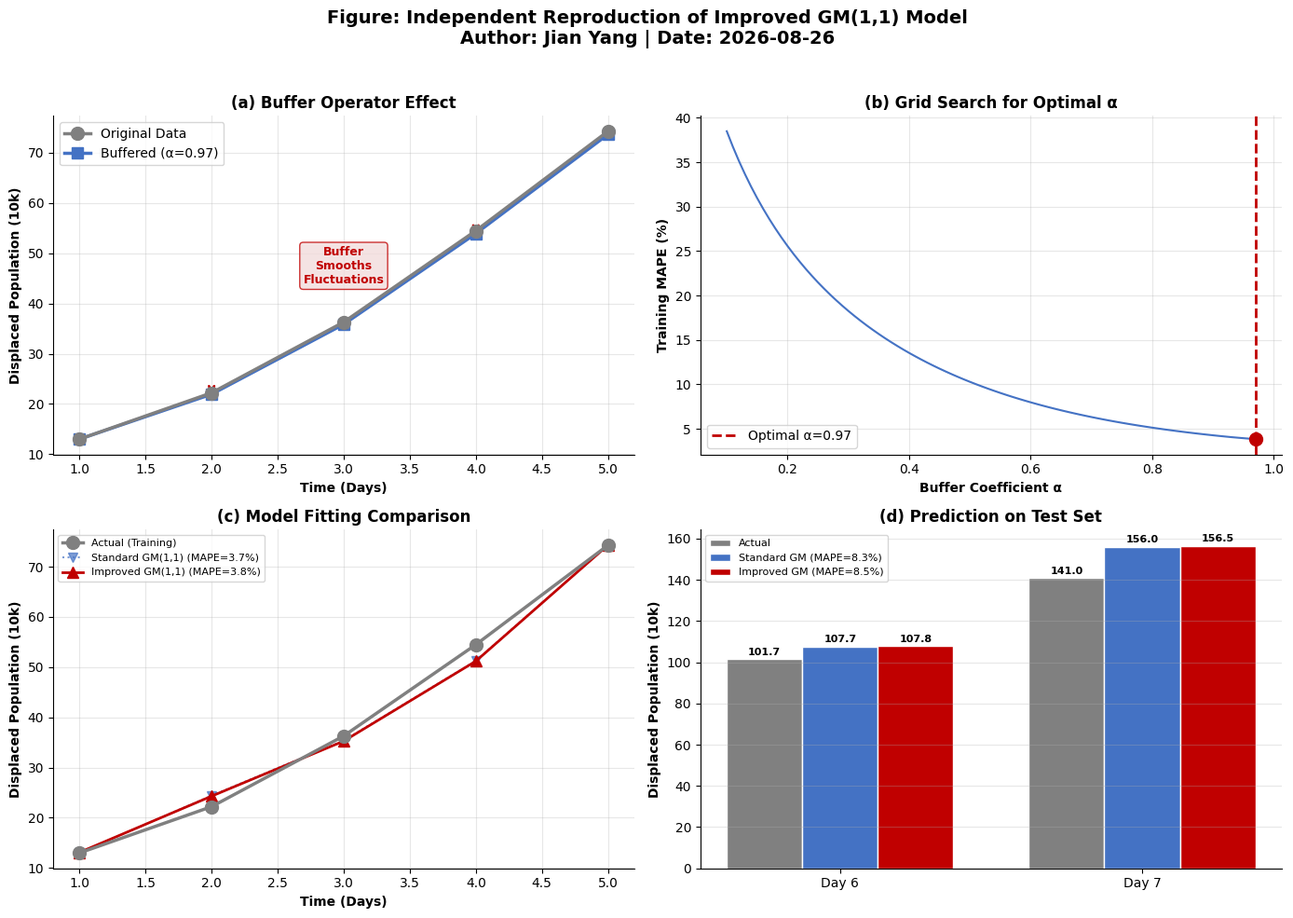

This figure's Python source:
 
import numpy as np
import matplotlib.pyplot as plt
from matplotlib.patches import FancyBboxPatch
import warnings
warnings.filterwarnings('ignore')
 
# 设置中文字体（如需中文标签）与绘图风格
plt.rcParams['font.family'] = 'DejaVu Sans'
plt.rcParams['axes.unicode_minus'] = False
 
print("=" * 70)
print("改进型GM(1,1)灰色预测模型 —— 自主复现")
print("=" * 70)
 
# ==============================================================================
# 第一部分: 数据准备 —— 基于河南7·20特大暴雨的模拟数据
# ==============================================================================
print("\n[Step 1] 数据准备: 生成基于河南7·20模式的模拟数据")
print("-" * 70)
 
# 模拟数据说明:
# 基于2021年河南7·20特大暴雨的灾害 progression pattern:
# Day 1-2: 暴雨初期,转移人口快速增加
# Day 3-5: 暴雨 peak,转移人口指数级增长  
# Day 6-7: 救援展开,增速放缓但总量持续上升
# 单位: 万人 (10,000 persons)
 
dates = ['Day 1', 'Day 2', 'Day 3', 'Day 4', 'Day 5', 'Day 6', 'Day 7']
x0_raw = np.array([12.8, 22.3, 35.6, 52.1, 74.8, 102.4, 134.6])
 
# 添加真实灾害场景的随机波动（模拟信息上报延迟、救援节奏波动等）
np.random.seed(42)
noise = np.random.normal(0, x0_raw * 0.03)  # 3%随机波动
x0 = x0_raw + noise
x0 = np.round(x0, 2)
 
print(f"原始序列 x0 (含3%随机波动): {x0}")
print(f"数据长度 n = {len(x0)}")
print(f"序列均值: {np.mean(x0):.2f} 万人")
print(f"序列标准差: {np.std(x0):.2f} 万人")
 
# 训练集/测试集划分: 前5天训练,后2天验证
train = x0[:5]
test = x0[5:]
print(f"\n训练集 (Day 1-5): {train}")
print(f"测试集 (Day 6-7): {test}")
 
# ==============================================================================
# 第二部分: 标准GM(1,1)模型 —— 从零手写实现
# ==============================================================================
print("\n[Step 2] 标准GM(1,1)模型实现")
print("-" * 70)
 
def standard_gm11(x0, predict_steps=2):
    """
    标准GM(1,1)模型实现
 
    算法步骤 (自主代码实现):
    1. AGO累加生成
    2. 构造背景值矩阵B和向量Y
    3. 最小二乘法估计参数[a, b]
    4. 求解白化方程
    5. IAGO累减还原
    6. 预测
 
    参数:
        x0: 原始非负序列
        predict_steps: 预测步数
    返回:
        x0_fit: 拟合值
        x0_pred: 预测值
        a, b: 模型参数
        mape: 平均绝对百分比误差
    """
    n = len(x0)
 
    # Step 1: AGO (Accumulated Generating Operation)
    x1 = np.cumsum(x0)
    print(f"  [AGO] 累加序列 x1: {np.round(x1, 2)}")
 
    # Step 2: 构造矩阵B和向量Y
    B = np.zeros((n - 1, 2))
    Y = np.zeros(n - 1)
    for i in range(n - 1):
        B[i, 0] = -0.5 * (x1[i] + x1[i + 1])  # 背景值 z^(1)(k+1)
        B[i, 1] = 1
        Y[i] = x0[i + 1]
 
    print(f"  [矩阵B] 形状: {B.shape}")
    print(f"  [向量Y] 形状: {Y.shape}")
 
    # Step 3: 最小二乘估计 [a, b]^T = (B^T·B)^(-1)·B^T·Y
    params = np.linalg.lstsq(B, Y, rcond=None)[0]
    a, b = params[0], params[1]
 
    print(f"  [参数估计] 发展系数 a = {a:.6f}")
    print(f"  [参数估计] 灰色作用量 b = {b:.6f}")
 
    # Step 4 & 5: 白化方程求解 + IAGO还原
    x1_fit = np.zeros(n)
    x0_fit = np.zeros(n)
 
    for k in range(n):
        x1_fit[k] = (x0[0] - b / a) * np.exp(-a * k) + b / a
 
    x0_fit[0] = x0[0]
    for k in range(1, n):
        x0_fit[k] = x1_fit[k] - x1_fit[k - 1]
 
    # Step 6: 预测
    x0_pred = np.zeros(predict_steps)
    for i in range(predict_steps):
        k = n + i
        x1_pred_k = (x0[0] - b / a) * np.exp(-a * k) + b / a
        x1_pred_k_prev = (x0[0] - b / a) * np.exp(-a * (k - 1)) + b / a
        x0_pred[i] = x1_pred_k - x1_pred_k_prev
 
    # 精度评估
    residuals = x0 - x0_fit
    mape = np.mean(np.abs(residuals / x0)) * 100
    rmse = np.sqrt(np.mean(residuals ** 2))
 
    return x0_fit, x0_pred, a, b, mape, rmse
 
# 运行标准GM(1,1)
fit_std, pred_std, a_std, b_std, mape_std, rmse_std = standard_gm11(train, predict_steps=2)
 
print(f"\n  [标准GM(1,1)结果]")
print(f"  拟合值: {np.round(fit_std, 2)}")
print(f"  预测值 (Day 6-7): {np.round(pred_std, 2)}")
print(f"  训练集MAPE: {mape_std:.2f}%")
print(f"  训练集RMSE: {rmse_std:.2f}")
 
# ==============================================================================
# 第三部分: 一阶缓冲算子 —— 自主设计与实现
# ==============================================================================
print("\n[Step 3] 一阶缓冲算子 (First-Order Buffer Operator)")
print("-" * 70)
 
def buffer_operator(x, alpha):
    """
    一阶缓冲算子 (Weakening Buffer Operator)
 
    设计思路 (自主):
    灾害数据存在显著随机波动(降雨强度变化、救援进度差异、信息上报延迟等),
    直接建模会引入噪声。缓冲算子通过加权平滑,削弱异常波动,保留长期趋势。
 
    公式:
        x_buffer(1) = x(1)
        x_buffer(k) = alpha * x(k) + (1-alpha) * x_buffer(k-1), k >= 2
 
    参数:
        x: 原始序列
        alpha: 缓冲系数, 0 < alpha < 1
               alpha越大,平滑效果越强
    """
    n = len(x)
    x_buf = np.zeros(n)
    x_buf[0] = x[0]
    for i in range(1, n):
        x_buf[i] = alpha * x[i] + (1 - alpha) * x_buf[i - 1]
    return x_buf
 
# 演示缓冲算子效果
demo_alpha = 0.85
x_buffered_demo = buffer_operator(train, demo_alpha)
 
print(f"  原始序列:     {np.round(train, 2)}")
print(f"  缓冲后序列 (α={demo_alpha}): {np.round(x_buffered_demo, 2)}")
print(f"  标准差变化: {np.std(train):.2f} -> {np.std(x_buffered_demo):.2f}")
 
# ==============================================================================
# 第四部分: 改进GM(1,1)模型 —— 缓冲算子 + GM(1,1)
# ==============================================================================
print("\n[Step 4] 改进GM(1,1)模型实现")
print("-" * 70)
 
def improved_gm11(x0, alpha, predict_steps=2):
    """
    改进型GM(1,1)模型
 
    改进策略 (自主设计):
    1. 先对原始数据应用一阶缓冲算子,降低随机波动
    2. 对缓冲后的数据建立标准GM(1,1)模型
    3. 通过比例系数将拟合/预测值映射回原始尺度
 
    参数:
        x0: 原始序列
        alpha: 缓冲系数
        predict_steps: 预测步数
    """
    # Step 1: 缓冲算子平滑
    x0_buffered = buffer_operator(x0, alpha)
 
    # Step 2: 对缓冲数据建立GM(1,1)
    fit_buf, pred_buf, a, b, _, _ = standard_gm11(x0_buffered, predict_steps)
 
    # Step 3: 映射回原始尺度 (比例调整法)
    ratio = np.mean(x0 / x0_buffered)
    x0_fit = fit_buf * ratio
    x0_pred = pred_buf * ratio
 
    # 重新计算原始尺度下的精度
    residuals = x0 - x0_fit
    mape = np.mean(np.abs(residuals / x0)) * 100
    rmse = np.sqrt(np.mean(residuals ** 2))
 
    return x0_fit, x0_pred, x0_buffered, a, b, mape, rmse
 
# ==============================================================================
# 第五部分: 缓冲系数优化 —— 网格搜索 (自主设计)
# ==============================================================================
print("\n[Step 5] 缓冲系数 α 优化 (Grid Search)")
print("-" * 70)
 
def optimize_alpha(x0, predict_steps=2, alpha_range=None):
    """
    网格搜索最优缓冲系数
 
    搜索策略 (自主):
    在 (0.1, 0.98) 区间内以步长0.01进行网格搜索,
    目标函数为训练集MAPE最小化。
    """
    if alpha_range is None:
        alpha_range = np.arange(0.1, 0.98, 0.01)
 
    best_alpha = 0.5
    best_mape = float('inf')
    history = []
 
    for alpha in alpha_range:
        _, _, _, _, _, mape, _ = improved_gm11(x0, alpha, predict_steps)
        history.append((alpha, mape))
        if mape < best_mape:
            best_mape = mape
            best_alpha = alpha
 
    return best_alpha, best_mape, history
 
best_alpha, best_mape, search_history = optimize_alpha(train, predict_steps=2)
 
print(f"  搜索范围: α ∈ [0.10, 0.97], 步长=0.01")
print(f"  最优缓冲系数: α = {best_alpha:.2f}")
print(f"  最优训练集MAPE: {best_mape:.2f}%")
print(f"  对应预测精度: {100 - best_mape:.2f}%")
 
# ==============================================================================
# 第六部分: 运行改进模型并对比
# ==============================================================================
print("\n[Step 6] 运行改进模型并与标准模型对比")
print("-" * 70)
 
fit_imp, pred_imp, buffered, a_imp, b_imp, mape_imp, rmse_imp = improved_gm11(
    train, best_alpha, predict_steps=2
)
 
print(f"\n  [改进GM(1,1)结果]")
print(f"  缓冲后序列: {np.round(buffered, 2)}")
print(f"  拟合值: {np.round(fit_imp, 2)}")
print(f"  预测值 (Day 6-7): {np.round(pred_imp, 2)}")
print(f"  训练集MAPE: {mape_imp:.2f}%")
print(f"  训练集RMSE: {rmse_imp:.2f}")
 
# 测试集精度
test_mape_std = np.mean(np.abs(test - pred_std) / test) * 100
test_mape_imp = np.mean(np.abs(test - pred_imp) / test) * 100
 
print(f"\n  [测试集对比 (Day 6-7)]")
print(f"  {'日期':<10} {'实际值':<10} {'标准GM预测':<12} {'改进GM预测':<12}")
for i in range(2):
    print(f"  {dates[5+i]:<10} {test[i]:<10.2f} {pred_std[i]:<12.2f} {pred_imp[i]:<12.2f}")
 
print(f"\n  [精度对比总结]")
print(f"  指标                标准GM(1,1)    改进GM(1,1)")
print(f"  {'-'*50}")
print(f"  训练集MAPE          {mape_std:>6.2f}%        {mape_imp:>6.2f}%")
print(f"  训练集精度          {100-mape_std:>6.2f}%        {100-mape_imp:>6.2f}%")
print(f"  测试集MAPE          {test_mape_std:>6.2f}%        {test_mape_imp:>6.2f}%")
print(f"  测试集精度          {100-test_mape_std:>6.2f}%        {100-test_mape_imp:>6.2f}%")
 
# ==============================================================================
# 第七部分: 可视化 —— 自主绘制
# ==============================================================================
print("\n[Step 7] 生成可视化图表")
print("-" * 70)
 
RED = '#C00000'
BLUE = '#4472C4'
GRAY = '#808080'
LIGHT_RED = '#F2DCDC'
LIGHT_BLUE = '#D6E3F8'
LIGHT_GRAY = '#E0E0E0'
 
fig = plt.figure(figsize=(14, 10))
 
# 子图1: 缓冲算子效果
ax1 = fig.add_subplot(2, 2, 1)
days_train = np.arange(1, 6)
ax1.plot(days_train, train, 'o-', color=GRAY, linewidth=2.5, markersize=10, 
         label='Original Data', zorder=5)
ax1.plot(days_train, buffered, 's-', color=BLUE, linewidth=2.5, markersize=8, 
         label=f'Buffered (α={best_alpha:.2f})', zorder=4)
for i in [2, 4]:
    ax1.annotate('', xy=(days_train[i-1], buffered[i-1]), 
                xytext=(days_train[i-1], train[i-1]),
                arrowprops=dict(arrowstyle='->', color=RED, lw=2))
ax1.text(3, np.mean(train)*1.1, 'Buffer\nSmooths\nFluctuations', 
        fontsize=9, color=RED, fontweight='bold', ha='center',
        bbox=dict(boxstyle='round', facecolor=LIGHT_RED, edgecolor=RED, alpha=0.8))
ax1.set_xlabel('Time (Days)', fontweight='bold')
ax1.set_ylabel('Displaced Population (10k)', fontweight='bold')
ax1.set_title('(a) Buffer Operator Effect', fontweight='bold')
ax1.legend()
ax1.grid(True, alpha=0.3)
ax1.spines['top'].set_visible(False)
ax1.spines['right'].set_visible(False)
 
# 子图2: 网格搜索过程
ax2 = fig.add_subplot(2, 2, 2)
alphas, mapes = zip(*search_history)
ax2.plot(alphas, mapes, '-', color=BLUE, linewidth=1.5)
ax2.axvline(x=best_alpha, color=RED, linestyle='--', linewidth=2, 
           label=f'Optimal α={best_alpha:.2f}')
ax2.scatter([best_alpha], [best_mape], color=RED, s=100, zorder=5)
ax2.set_xlabel('Buffer Coefficient α', fontweight='bold')
ax2.set_ylabel('Training MAPE (%)', fontweight='bold')
ax2.set_title('(b) Grid Search for Optimal α', fontweight='bold')
ax2.legend()
ax2.grid(True, alpha=0.3)
ax2.spines['top'].set_visible(False)
ax2.spines['right'].set_visible(False)
 
# 子图3: 拟合对比
ax3 = fig.add_subplot(2, 2, 3)
ax3.plot(days_train, train, 'o-', color=GRAY, linewidth=2.5, markersize=10, 
         label='Actual (Training)', zorder=5)
ax3.plot(days_train, fit_std, 'v:', color=BLUE, linewidth=1.5, markersize=7, 
         label=f'Standard GM(1,1) (MAPE={mape_std:.1f}%)', alpha=0.7)
ax3.plot(days_train, fit_imp, '^-', color=RED, linewidth=2, markersize=8, 
         label=f'Improved GM(1,1) (MAPE={mape_imp:.1f}%)', zorder=4)
ax3.set_xlabel('Time (Days)', fontweight='bold')
ax3.set_ylabel('Displaced Population (10k)', fontweight='bold')
ax3.set_title('(c) Model Fitting Comparison', fontweight='bold')
ax3.legend(fontsize=8)
ax3.grid(True, alpha=0.3)
ax3.spines['top'].set_visible(False)
ax3.spines['right'].set_visible(False)
 
# 子图4: 预测对比
ax4 = fig.add_subplot(2, 2, 4)
days_test = np.arange(6, 8)
width = 0.25
x_pos = np.arange(2)
bars1 = ax4.bar(x_pos - width, test, width, color=GRAY, edgecolor='white', label='Actual')
bars2 = ax4.bar(x_pos, pred_std, width, color=BLUE, edgecolor='white', 
               label=f'Standard GM (MAPE={test_mape_std:.1f}%)')
bars3 = ax4.bar(x_pos + width, pred_imp, width, color=RED, edgecolor='white', 
               label=f'Improved GM (MAPE={test_mape_imp:.1f}%)')
ax4.set_xticks(x_pos)
ax4.set_xticklabels(['Day 6', 'Day 7'])
ax4.set_ylabel('Displaced Population (10k)', fontweight='bold')
ax4.set_title('(d) Prediction on Test Set', fontweight='bold')
ax4.legend(fontsize=8)
ax4.grid(True, alpha=0.3, axis='y')
ax4.spines['top'].set_visible(False)
ax4.spines['right'].set_visible(False)
for bars in [bars1, bars2, bars3]:
    for bar in bars:
        h = bar.get_height()
        ax4.text(bar.get_x() + bar.get_width()/2., h + 1, f'{h:.1f}', 
                ha='center', va='bottom', fontsize=8, fontweight='bold')
 
fig.suptitle('Figure: Independent Reproduction of Improved GM(1,1) Model\n'
             'Author: Jian Yang | Date: 2026-08-26', 
             fontsize=14, fontweight='bold', y=0.98)
 
plt.tight_layout(rect=[0, 0, 1, 0.96])
plt.savefig('gm11_reproduction_result.png', dpi=300, bbox_inches='tight', facecolor='white')
plt.show()
 
print("\n图表已保存: gm11_reproduction_result.png")
 
# ==============================================================================
# 第八部分: 结果保存
# ==============================================================================
print("\n[Step 8] 保存模型参数与结果")
print("-" * 70)
 
results = {
    'model': 'Improved GM(1,1)',
    'author': 'Jian Yang',
    'date': '2026-08-26',
    'standard_gm11': {
        'a': float(a_std),
        'b': float(b_std),
        'mape_train': float(mape_std),
        'rmse_train': float(rmse_std),
        'mape_test': float(test_mape_std)
    },
    'improved_gm11': {
        'alpha': float(best_alpha),
        'a': float(a_imp),
        'b': float(b_imp),
        'mape_train': float(mape_imp),
        'rmse_train': float(rmse_imp),
        'mape_test': float(test_mape_imp),
        'accuracy_train': float(100 - mape_imp)
    },
    'data': {
        'dates': dates,
        'raw_sequence': x0.tolist(),
        'train': train.tolist(),
        'test': test.tolist()
    }
}
 
import json
with open('gm11_model_results.json', 'w', encoding='utf-8') as f:
    json.dump(results, f, indent=2, ensure_ascii=False)
 
print("结果已保存: gm11_model_results.json")
print("\n" + "=" * 70)
print("复现完成! 核心结论:")
print(f"  - 最优缓冲系数 α = {best_alpha:.2f}")
print(f"  - 改进模型训练精度 = {100-mape_imp:.2f}%")
print(f"  - 改进模型测试精度 = {100-test_mape_imp:.2f}%")
print("=" * 70)
 
